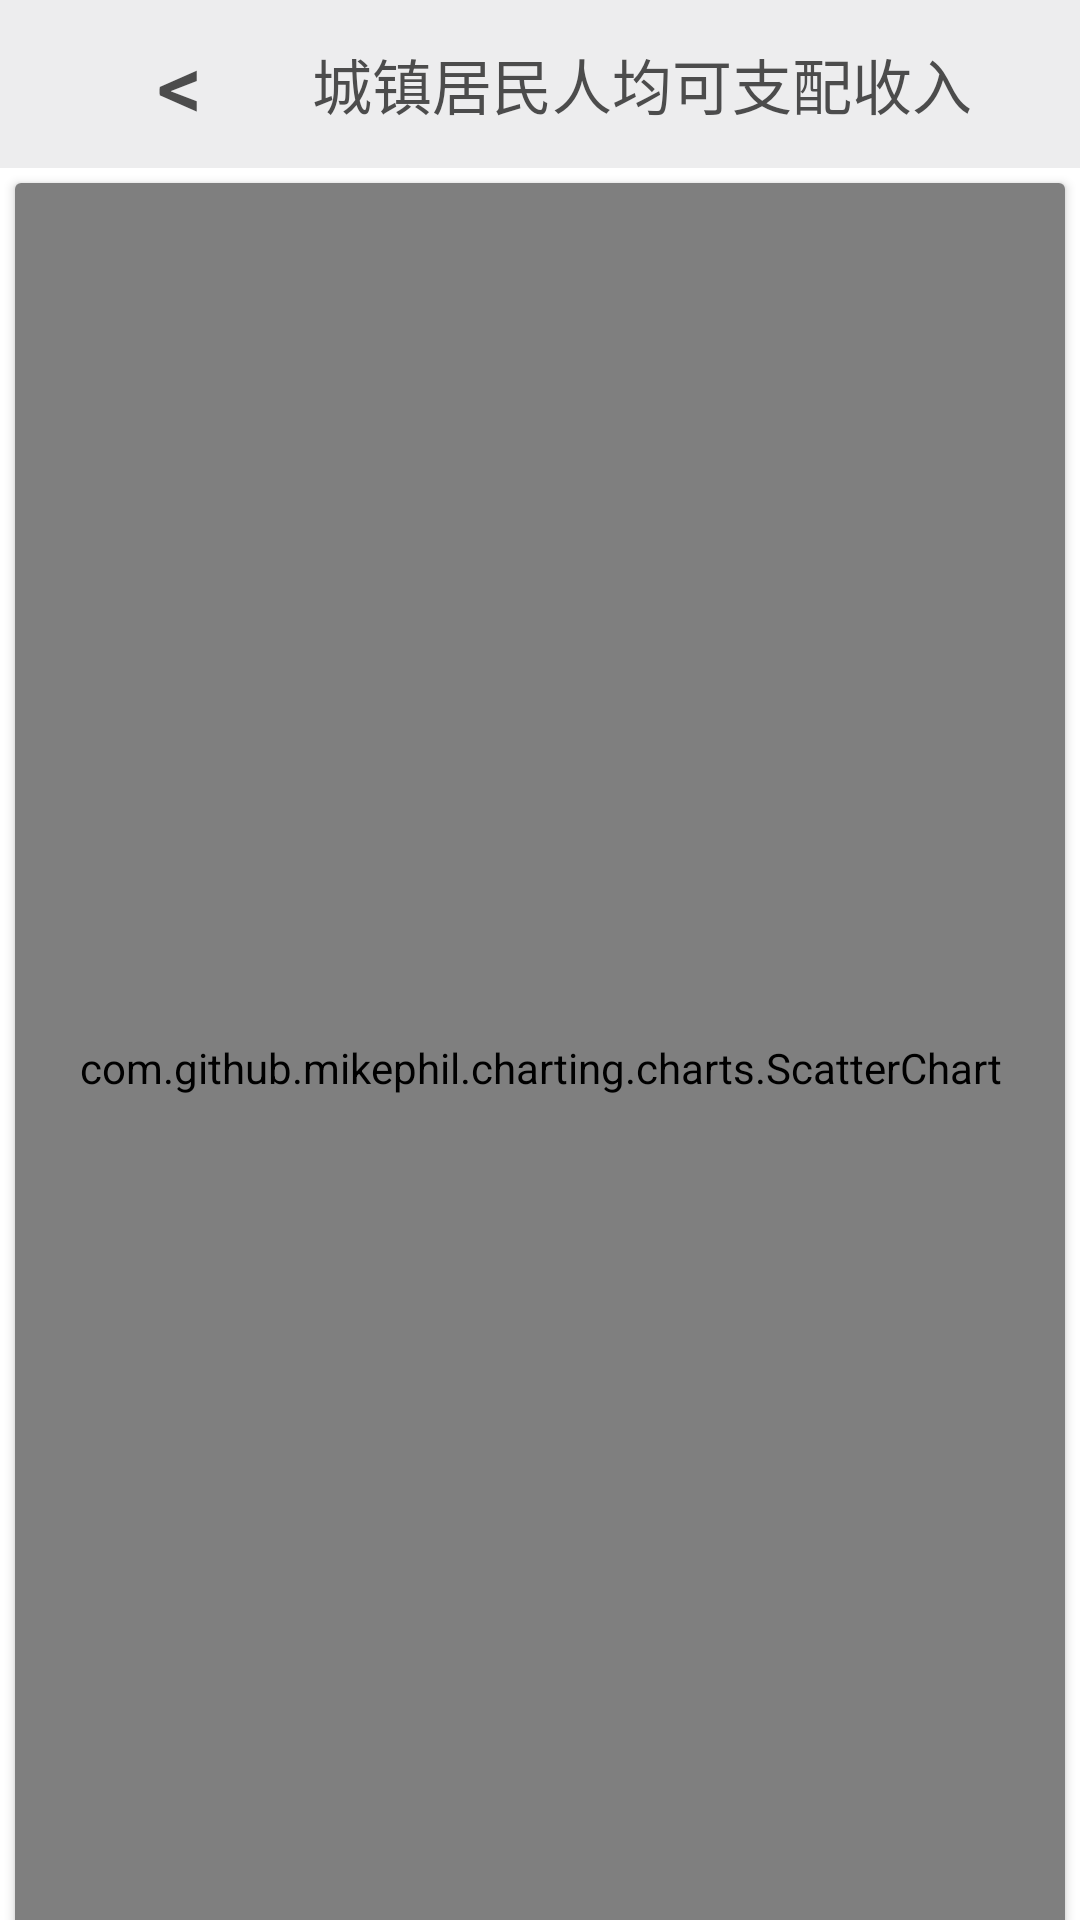

Reconstruct the res/layout file that produces this screen, plus the resources it refers to.
<!-- AndroidManifest.xml: application theme Theme.Design.NoActionBar -->
<!-- res/layout/activity_x4.xml -->
<?xml version="1.0" encoding="utf-8"?>
<androidx.constraintlayout.widget.ConstraintLayout xmlns:android="http://schemas.android.com/apk/res/android"
    xmlns:app="http://schemas.android.com/apk/res-auto"
    xmlns:tools="http://schemas.android.com/tools"
    android:layout_width="match_parent"
    android:layout_height="match_parent"
    tools:context=".information.X4Activity"
    android:background="@color/white">

    <androidx.appcompat.widget.Toolbar
        android:id="@+id/x4_toolbar"
        android:layout_width="match_parent"
        android:layout_height="wrap_content"
        android:background="@color/gray_2"
        app:layout_constraintTop_toTopOf="parent">

        <Button
            android:id="@+id/x4_back"
            android:layout_width="wrap_content"
            android:layout_height="wrap_content"
            android:textColor="@color/gray_3"
            android:textSize="30sp"
            android:background="@color/transparent"
            android:text="&#060;"/>


        <TextView
            android:id="@+id/tv_room"
            android:layout_width="wrap_content"
            android:layout_height="wrap_content"
            android:layout_gravity="center"
            android:text="城镇居民人均可支配收入"
            android:textColor="@color/gray_3"
            android:textSize="20sp" />


    </androidx.appcompat.widget.Toolbar>
    <androidx.cardview.widget.CardView
        android:layout_width="match_parent"
        android:layout_height="590dp"
        app:cardBackgroundColor="#ffffff"
        app:layout_constraintTop_toBottomOf="@id/x4_toolbar"
        android:layout_margin="5dp">

        <com.github.mikephil.charting.charts.ScatterChart
            android:id="@+id/x4_Chart"
            android:layout_width="match_parent"
            android:layout_height="match_parent" />

    </androidx.cardview.widget.CardView>

</androidx.constraintlayout.widget.ConstraintLayout>
<!-- resources referenced by this layout -->
<resources>
  <color name="gray_2">#80DBDBDE</color>
  <color name="gray_3">#DD333333</color>
  <color name="transparent">#00DDDDDD</color>
  <color name="white">#FFFFFFFF</color>
</resources>
